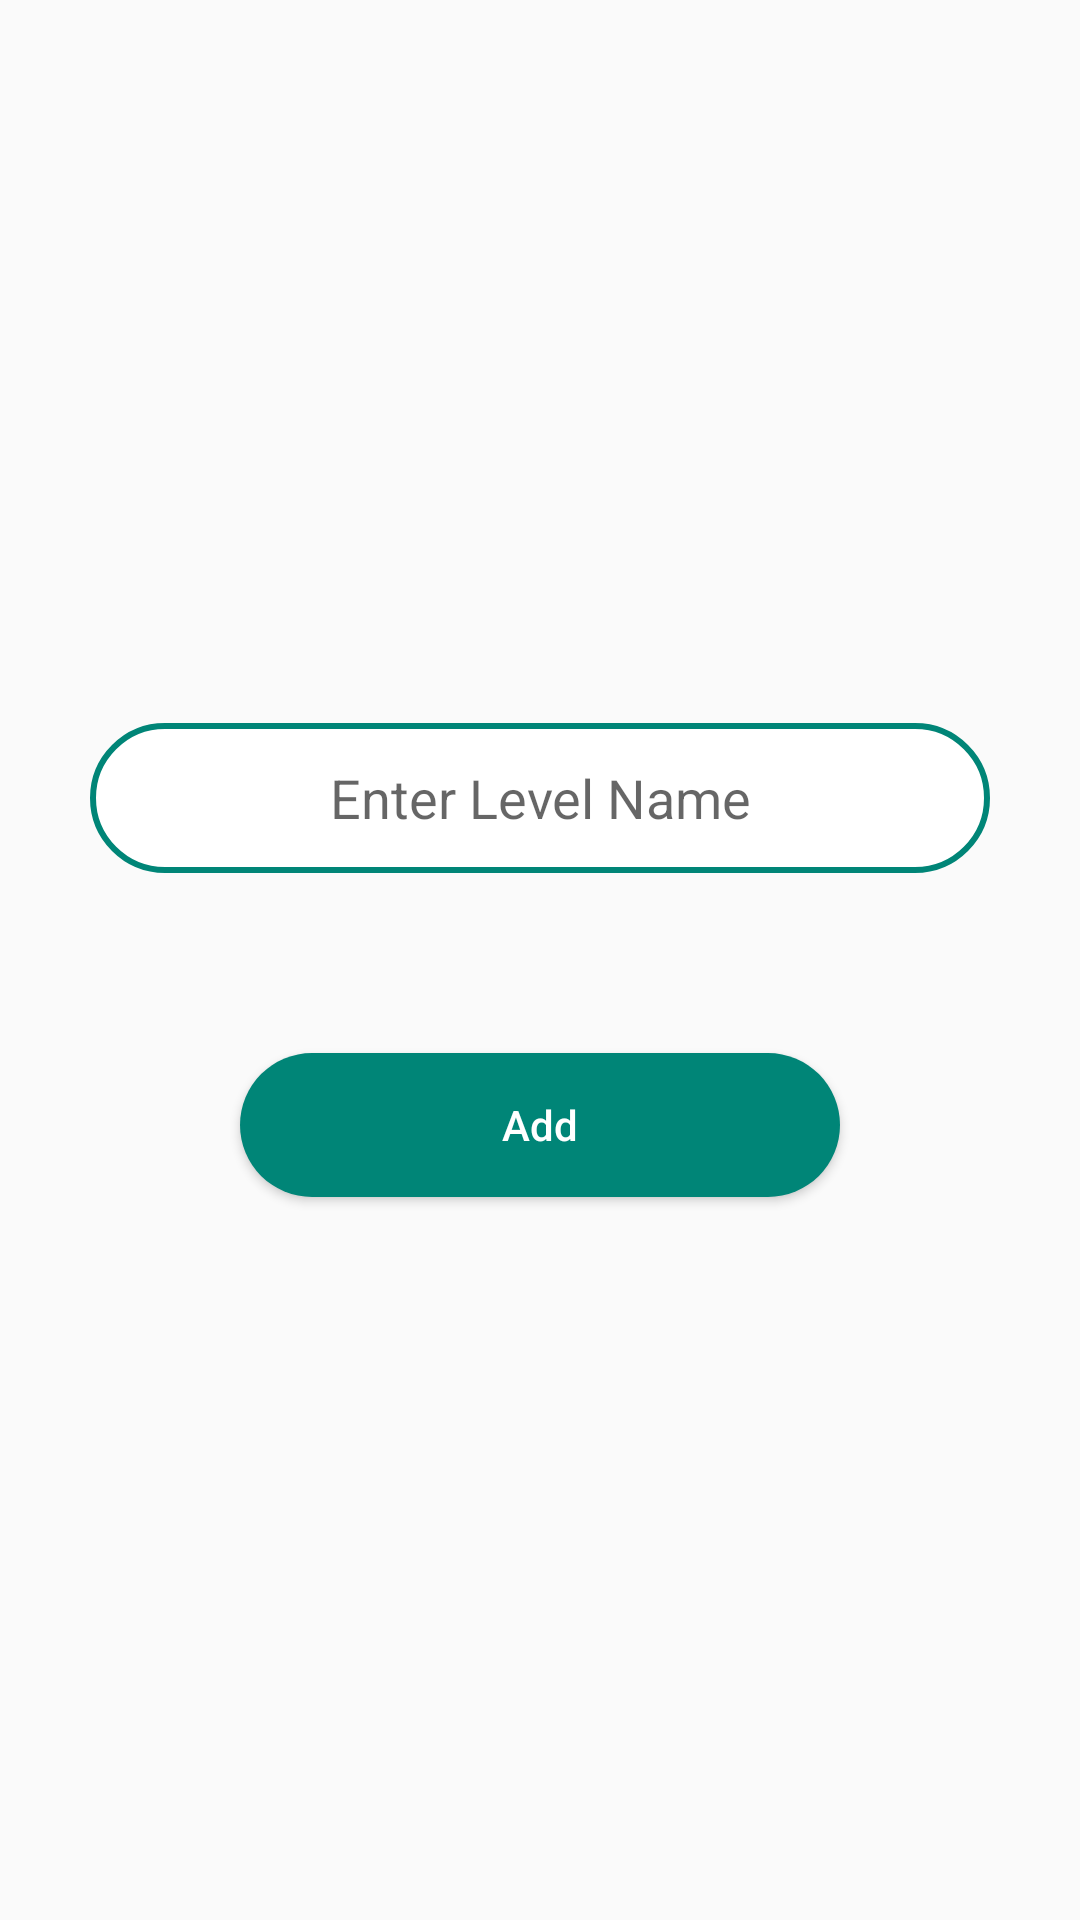

The Android layout XML behind this screen, and the referenced resources:
<!-- AndroidManifest.xml: application theme AppTheme -->
<!-- res/layout/add_level.xml -->
<?xml version="1.0" encoding="utf-8"?>
<LinearLayout xmlns:android="http://schemas.android.com/apk/res/android"
    android:layout_width="match_parent"
    android:layout_height="match_parent"
    android:gravity="center"
    android:orientation="vertical">

    <EditText
        android:id="@+id/editTextAddLevelId"
        android:layout_width="match_parent"
        android:layout_height="50dp"
        android:layout_margin="30dp"
        android:background="@drawable/edit_text"
        android:gravity="center"
        android:hint="Enter Level Name"
        android:inputType="text" />

    <Button
        android:id="@+id/buttonAddLevelId"
        android:layout_width="200dp"
        android:layout_height="wrap_content"
        android:layout_margin="30dp"
        android:layout_marginTop="20dp"
        android:background="@drawable/special_button"
        android:text="Add"
        android:textAllCaps="false"
        android:textColor="#FFFFFF" />

</LinearLayout>
<!-- resources referenced by this layout -->
<resources>
  <!-- drawable edit_text (drawable) -->
  <?xml version="1.0" encoding="UTF-8"?>
  <shape xmlns:android="http://schemas.android.com/apk/res/android"
      android:shape="rectangle">
  
      <solid android:color="#FFFFFF"  />
      <stroke android:width="2dp" android:color="@color/colorPrimary"/>
      <corners
          android:bottomLeftRadius="25dip"
          android:bottomRightRadius="25dip"
          android:topLeftRadius="25dip"
          android:topRightRadius="25dip" />
  </shape>
  <!-- drawable special_button (drawable) -->
  <?xml version="1.0" encoding="UTF-8"?>
  <shape xmlns:android="http://schemas.android.com/apk/res/android"
      android:shape="rectangle">
  
      <solid android:color="@color/colorPrimary" />
  
      <corners
          android:bottomLeftRadius="25dip"
          android:bottomRightRadius="25dip"
          android:topLeftRadius="25dip"
          android:topRightRadius="25dip" />
  </shape>
  <style name="AppTheme" parent="Base.Theme.AppCompat.Light.DarkActionBar">
          
          <item name="colorPrimary">@color/colorPrimary</item>
          <item name="colorPrimaryDark">@color/colorPrimaryDark</item>
          <item name="colorAccent">@color/colorPrimaryDark</item>
      </style>
  <color name="colorPrimary">#008577</color>
  <color name="colorPrimaryDark">#00574B</color>
</resources>
